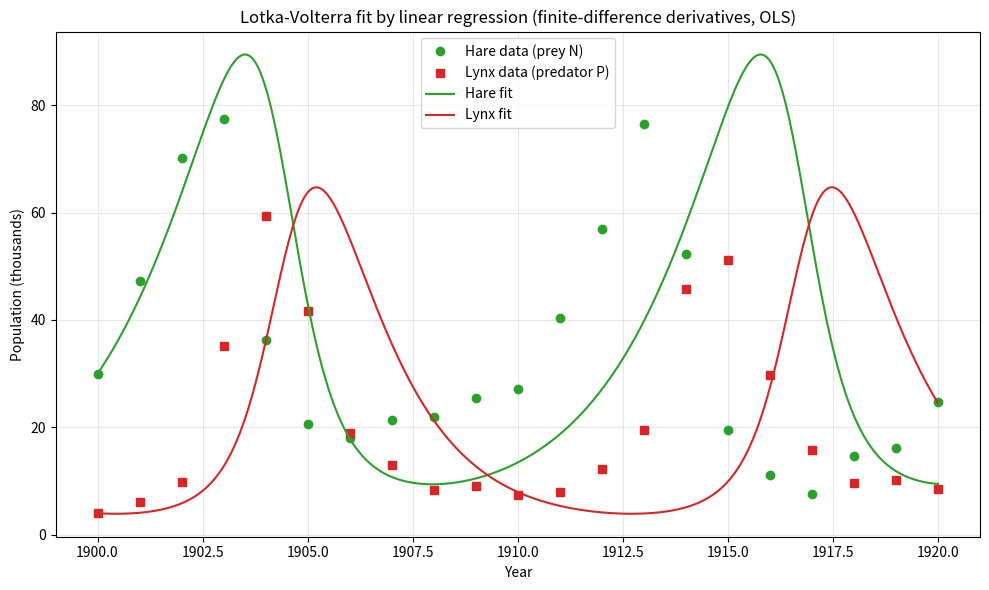

The script that saved this image: (Note: this script raises an exception after producing the figure.)
import matplotlib
matplotlib.use("Agg")
import matplotlib.pyplot as plt
import numpy as np

# ----------------------------------------------------------------------
# Lynx-hare yearly data (Hudson's Bay Company, 1900-1920), thousands of pelts.
# N = hare (prey), P = lynx (predator)
# ----------------------------------------------------------------------
year = np.arange(1900, 1921)
N = np.array([30.0, 47.2, 70.2, 77.4, 36.3, 20.6, 18.1, 21.4, 22.0, 25.4,
              27.1, 40.3, 57.0, 76.6, 52.3, 19.5, 11.2, 7.6, 14.6, 16.2, 24.7])   # prey (hare)
P = np.array([4.0, 6.1, 9.8, 35.2, 59.4, 41.7, 19.0, 13.0, 8.3, 9.1,
              7.4, 8.0, 12.3, 19.5, 45.7, 51.1, 29.7, 15.8, 9.7, 10.1, 8.6])       # predator (lynx)
t = year.astype(float)

# ----------------------------------------------------------------------
# The Lotka-Volterra model is LINEAR IN ITS PARAMETERS:
#   dN/dt = a*N - b*(N*P)      -> unknowns (a, b), regressors (N, N*P)
#   dP/dt = c*(N*P) - d*P      -> unknowns (c, d), regressors (N*P, P)
# So each rate equation becomes an ordinary-least-squares problem with no intercept.
# ----------------------------------------------------------------------

# Step 1: replace the time derivatives with CENTERED finite differences at
# each interior data point:  df/dt|_i ~ (f_{i+1} - f_{i-1}) / (t_{i+1} - t_{i-1})
dt2 = t[2:] - t[:-2]                     # spacing across the centered stencil
dNdt = (N[2:] - N[:-2]) / dt2            # estimated dN/dt at points 1..n-2
dPdt = (P[2:] - P[:-2]) / dt2            # estimated dP/dt at points 1..n-2

# Interior samples of the state (aligned with the centered differences)
Ni = N[1:-1]
Pi = P[1:-1]
NPi = Ni * Pi                            # the bilinear interaction term

# Step 2: build the two design matrices (columns are the regressors, no intercept)
X_prey = np.column_stack([Ni, NPi])     # [N, N*P]  -> coeffs are (a, -b)
X_pred = np.column_stack([NPi, Pi])     # [N*P, P]  -> coeffs are (c, -d)

# Step 3: solve each linear system by ordinary least squares (rcond=None -> exact OLS)
coef_prey, *_ = np.linalg.lstsq(X_prey, dNdt, rcond=None)
coef_pred, *_ = np.linalg.lstsq(X_pred, dPdt, rcond=None)

# Step 4: read the physical parameters back out of the fitted coefficients
a = coef_prey[0]
b = -coef_prey[1]
c = coef_pred[0]
d = -coef_pred[1]

print(f"Fitted a (prey growth rate)     = {a:.6f}")
print(f"Fitted b (predation rate)       = {b:.6f}")
print(f"Fitted c (predator growth rate) = {c:.6f}")
print(f"Fitted d (predator death rate)  = {d:.6f}")

# ----------------------------------------------------------------------
# Determinism / directness check: re-solve via the closed-form normal
# equations  beta = (X^T X)^{-1} X^T y  and confirm it reproduces lstsq
# exactly (to machine precision, no iteration, no random seed).
# ----------------------------------------------------------------------
beta_prey_normal = np.linalg.solve(X_prey.T @ X_prey, X_prey.T @ dNdt)
beta_pred_normal = np.linalg.solve(X_pred.T @ X_pred, X_pred.T @ dPdt)
max_diff = max(np.max(np.abs(beta_prey_normal - coef_prey)),
               np.max(np.abs(beta_pred_normal - coef_pred)))
print(f"Max |lstsq - normal-equations| coefficient difference = {max_diff:.3e}")
# This confirms the result because the normal equations give THE unique OLS
# solution in closed form, so agreement to machine precision proves the
# parameters were returned directly and deterministically, not iteratively.

# ----------------------------------------------------------------------
# Fitted trajectory: integrate the ODE with the regressed parameters from the
# first data point, using a simple fixed-step RK4 (no external solver needed).
# ----------------------------------------------------------------------
def lv(y):
    n, p = y
    return np.array([n * (a - b * p), p * (c * n - d)])

def integrate(y0, t_start, t_end, h=0.01):
    ts = [t_start]
    ys = [np.array(y0, dtype=float)]
    tc, yc = t_start, np.array(y0, dtype=float)
    while tc < t_end - 1e-9:
        step = min(h, t_end - tc)
        k1 = lv(yc)
        k2 = lv(yc + 0.5 * step * k1)
        k3 = lv(yc + 0.5 * step * k2)
        k4 = lv(yc + step * k3)
        yc = yc + (step / 6.0) * (k1 + 2 * k2 + 2 * k3 + k4)
        tc += step
        ts.append(tc)
        ys.append(yc)
    return np.array(ts), np.array(ys)

t_fit, y_fit = integrate([N[0], P[0]], t[0], t[-1], h=0.01)

# Report the fitted trajectory sampled at the data years
print("\nFitted trajectory at each data year (year, hare_fit, lynx_fit):")
for yr in year:
    idx = np.argmin(np.abs(t_fit - yr))
    print(f"{yr}  N_fit={y_fit[idx,0]:.3f}  P_fit={y_fit[idx,1]:.3f}")

# ----------------------------------------------------------------------
# Plot data vs fitted trajectory
# ----------------------------------------------------------------------
fig, ax = plt.subplots(figsize=(10, 6))
ax.plot(year, N, "o", color="tab:green", label="Hare data (prey N)")
ax.plot(year, P, "s", color="tab:red", label="Lynx data (predator P)")
ax.plot(t_fit, y_fit[:, 0], "-", color="tab:green", label="Hare fit")
ax.plot(t_fit, y_fit[:, 1], "-", color="tab:red", label="Lynx fit")
ax.set_xlabel("Year")
ax.set_ylabel("Population (thousands)")
ax.set_title("Lotka-Volterra fit by linear regression (finite-difference derivatives, OLS)")
ax.legend()
ax.grid(True, alpha=0.3)
fig.tight_layout()
plt.savefig("/private/tmp/claude-501/-Users-lvmy-neu-teaching-numericalR-numericalR/e8e9d206-e3a8-4079-be52-06334c0a89a5/scratchpad/eval/gen/3D.7.1_s2.png")
print("\nSaved figure to 3D.7.1_s2.png")
